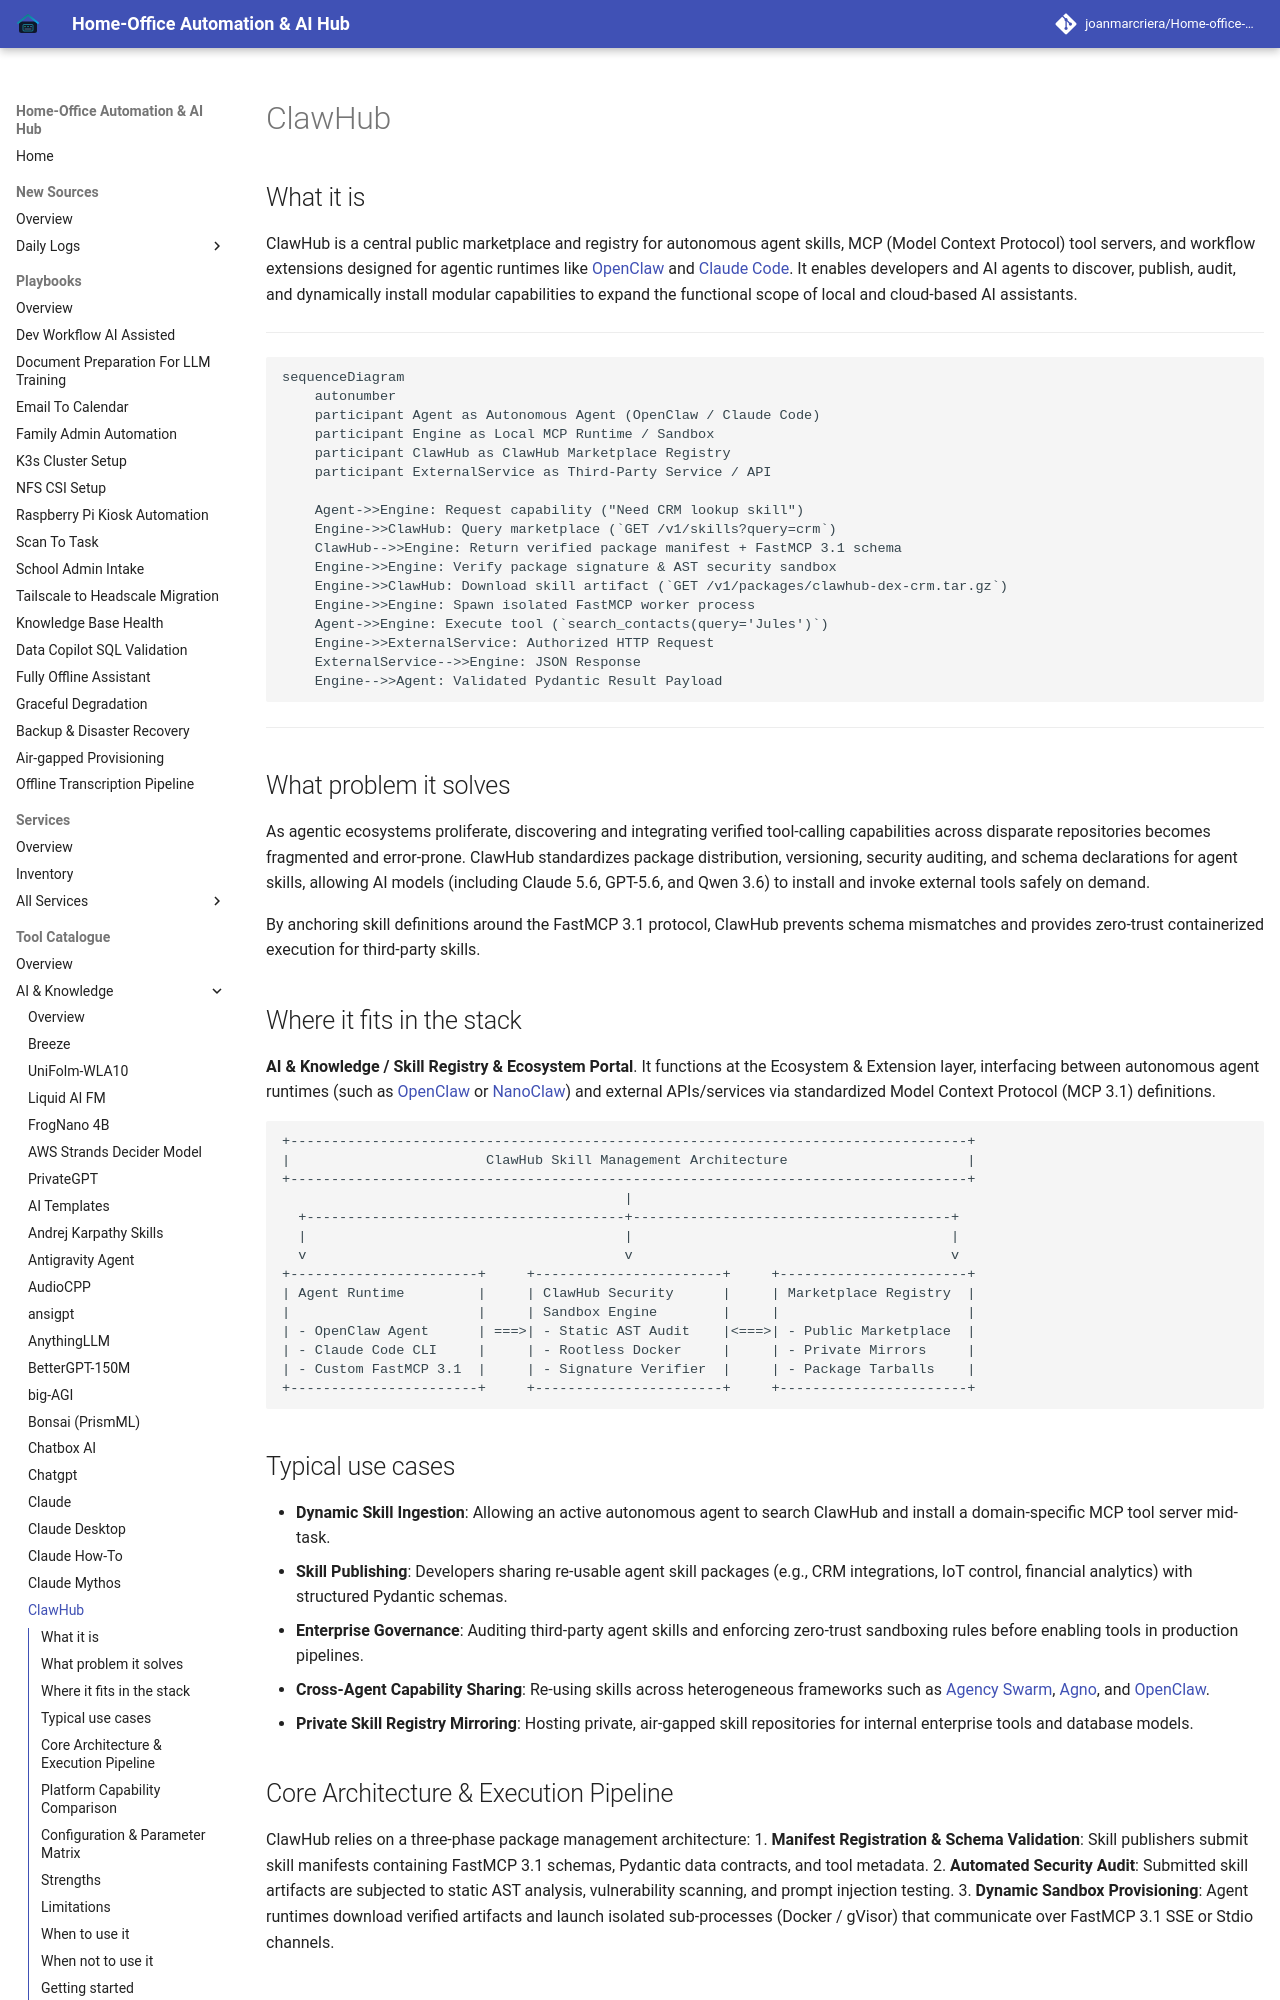

repository: joanmarcriera/Home-office-automations · page: tools/ai_knowledge/clawhub/index.html · generator: mkdocs

# ClawHub

## What it is
ClawHub is a central public marketplace and registry for autonomous agent skills, MCP (Model Context Protocol) tool servers, and workflow extensions designed for agentic runtimes like [OpenClaw](../development_ops/openclaw.md) and [Claude Code](../development_ops/claude-code.md). It enables developers and AI agents to discover, publish, audit, and dynamically install modular capabilities to expand the functional scope of local and cloud-based AI assistants.

---

```mermaid
sequenceDiagram
    autonumber
    participant Agent as Autonomous Agent (OpenClaw / Claude Code)
    participant Engine as Local MCP Runtime / Sandbox
    participant ClawHub as ClawHub Marketplace Registry
    participant ExternalService as Third-Party Service / API

    Agent->>Engine: Request capability ("Need CRM lookup skill")
    Engine->>ClawHub: Query marketplace (`GET /v1/skills?query=crm`)
    ClawHub-->>Engine: Return verified package manifest + FastMCP 3.1 schema
    Engine->>Engine: Verify package signature & AST security sandbox
    Engine->>ClawHub: Download skill artifact (`GET /v1/packages/clawhub-dex-crm.tar.gz`)
    Engine->>Engine: Spawn isolated FastMCP worker process
    Agent->>Engine: Execute tool (`search_contacts(query='Jules')`)
    Engine->>ExternalService: Authorized HTTP Request
    ExternalService-->>Engine: JSON Response
    Engine-->>Agent: Validated Pydantic Result Payload
```

---

## What problem it solves
As agentic ecosystems proliferate, discovering and integrating verified tool-calling capabilities across disparate repositories becomes fragmented and error-prone. ClawHub standardizes package distribution, versioning, security auditing, and schema declarations for agent skills, allowing AI models (including Claude 5.6, GPT-5.6, and Qwen 3.6) to install and invoke external tools safely on demand.

By anchoring skill definitions around the FastMCP 3.1 protocol, ClawHub prevents schema mismatches and provides zero-trust containerized execution for third-party skills.
